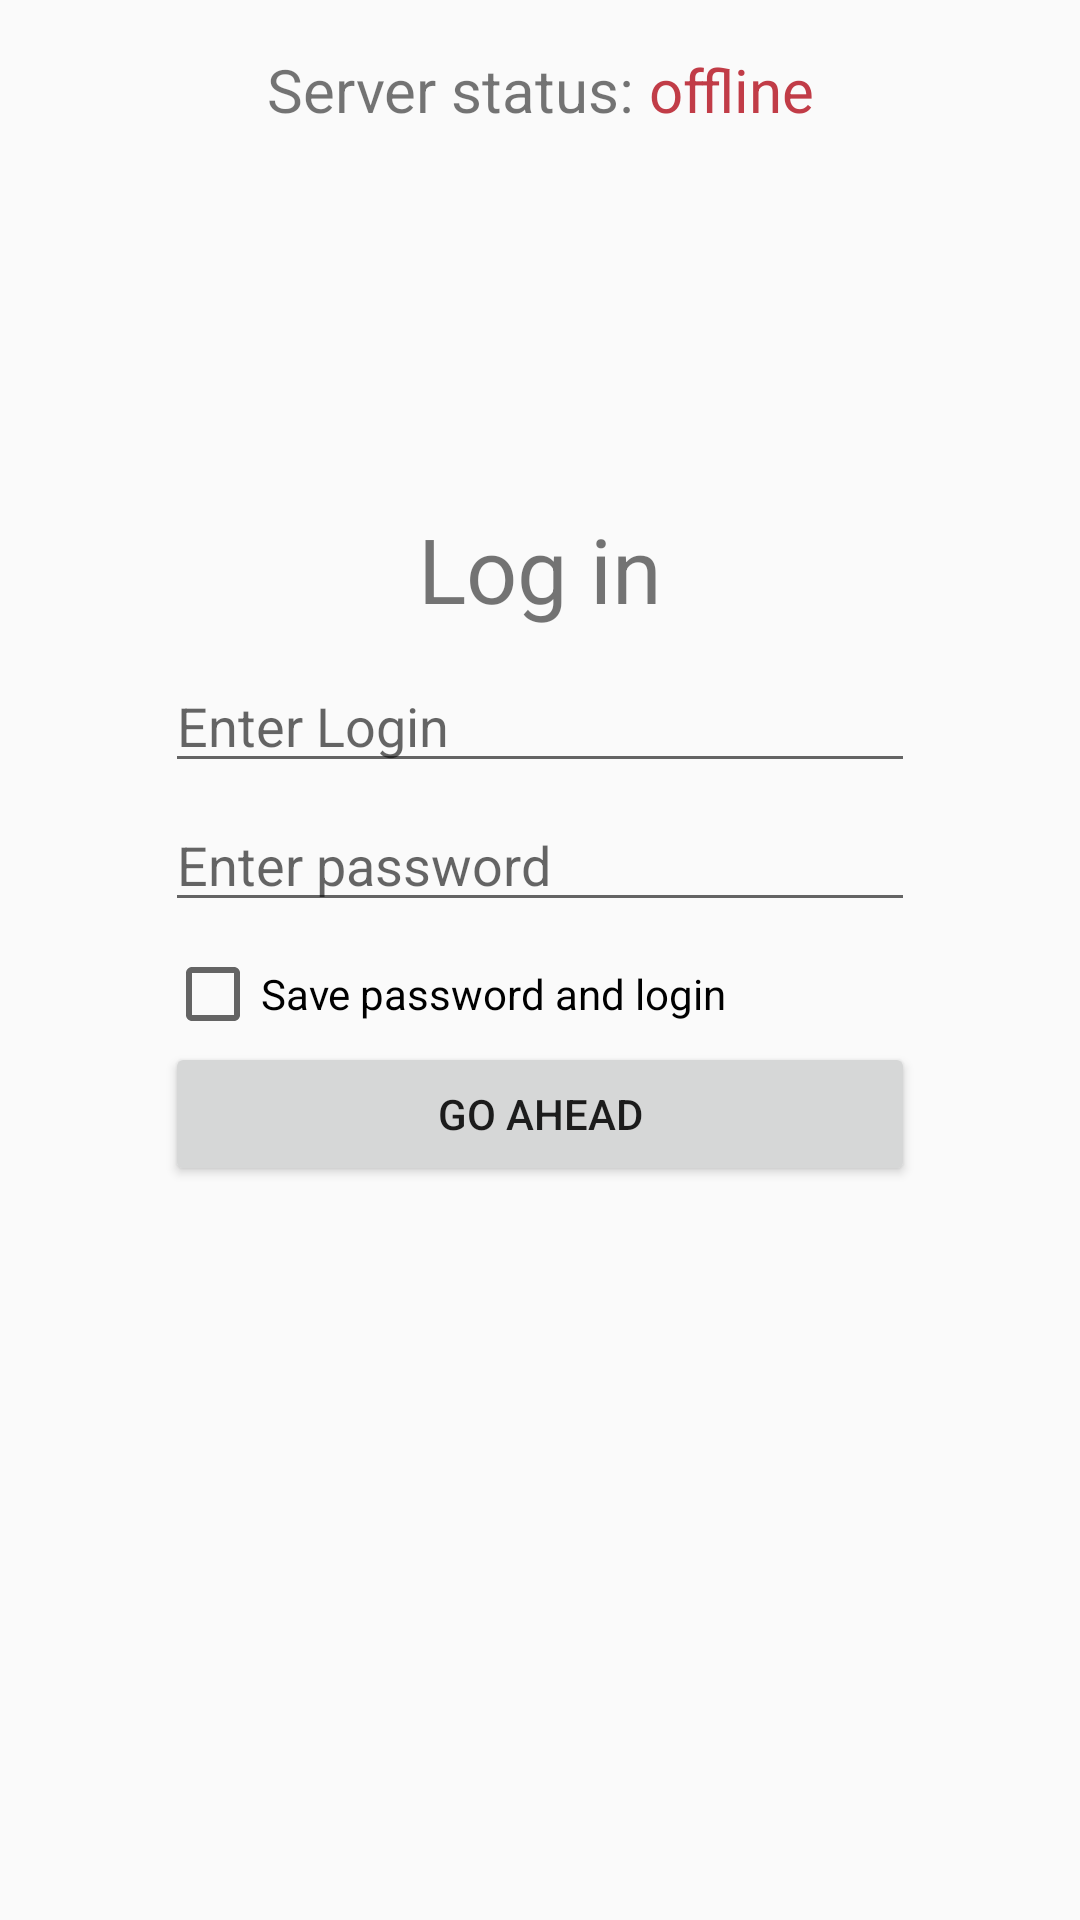

Layout XML and referenced resources for this Android screen:
<!-- AndroidManifest.xml: application theme AppTheme -->
<!-- res/layout/fragment_log.xml -->
<?xml version="1.0" encoding="utf-8"?>
<LinearLayout xmlns:android="http://schemas.android.com/apk/res/android"
    xmlns:app="http://schemas.android.com/apk/res-auto"
    xmlns:tools="http://schemas.android.com/tools"
    android:layout_width="match_parent"
    android:layout_height="match_parent"
    tools:context=".fragments_auth.RegFragment"
    android:orientation="vertical"
    >


    <FrameLayout
        android:layout_width="match_parent"
        android:layout_height="match_parent"
        android:layout_weight="58">


        <LinearLayout
            android:layout_width="match_parent"
            android:layout_height="match_parent"
            android:orientation="horizontal">

            <LinearLayout
                android:layout_width="match_parent"
                android:layout_height="wrap_content"
                android:orientation="horizontal"
                android:layout_gravity="center">

                <TextView
                    android:id="@+id/txt_"
                    android:layout_width="wrap_content"
                    android:layout_height="wrap_content"
                    android:layout_gravity="top"
                    android:layout_marginBottom="3dp"
                    android:layout_marginStart="5dp"
                    android:layout_marginTop="3dp"
                    android:layout_weight="1"
                    android:gravity="end"
                    android:text="Server status: "
                    android:textAlignment="textEnd"
                    android:textFontWeight="1"
                    android:textSize="20dp"
                    />
                <TextView
                    android:layout_width="wrap_content"
                    android:layout_height="wrap_content"
                    android:textAlignment="textStart"
                    android:text="offline"
                    android:id="@+id/txt_server_status"
                    android:layout_marginBottom="3dp"
                    android:layout_marginEnd="5dp"
                    android:layout_marginTop="3dp"
                    android:layout_weight="1"
                    android:textSize="20sp"
                    android:textColor="@color/colorRedOffline"
                    />

            </LinearLayout>

        </LinearLayout>

    </FrameLayout>

    <FrameLayout
        android:layout_width="match_parent"
        android:layout_height="match_parent"
        android:layout_weight="20">

        <LinearLayout
            android:layout_width="match_parent"
            android:layout_height="wrap_content"
            android:orientation="vertical"
            android:layout_gravity="center_vertical">


            <TextView
                android:id="@+id/textView"
                android:layout_width="match_parent"
                android:layout_height="wrap_content"
                android:layout_gravity="center"
                android:layout_marginBottom="5dp"
                android:layout_marginEnd="55dp"
                android:layout_marginStart="55dp"
                android:layout_marginTop="5dp"
                android:gravity="center_vertical"
                android:text="Log in"
                android:textAlignment="center"
                android:textSize="30dp"

                />

            <EditText
                android:id="@+id/txt_login"
                android:layout_width="match_parent"
                android:layout_height="wrap_content"
                android:layout_marginEnd="55dp"
                android:layout_marginStart="55dp"
                android:layout_marginTop="5dp"
                android:ems="10"
                android:hint="Enter Login"
                android:inputType="textPersonName" />

            <EditText
                android:id="@+id/txt_password"
                android:layout_width="match_parent"
                android:layout_height="wrap_content"
                android:layout_marginBottom="8dp"
                android:layout_marginEnd="55dp"
                android:layout_marginStart="55dp"
                android:layout_marginTop="5dp"
                android:ems="10"
                android:hint="Enter password"
                android:inputType="textPassword" />

            <LinearLayout
                android:layout_width="match_parent"
                android:layout_height="match_parent"
                android:orientation="horizontal">

                <CheckBox
                    android:id="@+id/checkBox"
                    android:layout_width="match_parent"
                    android:layout_height="wrap_content"
                    android:layout_weight="1"
                    android:text="Save password and login"
                    android:layout_marginEnd="55dp"
                    android:layout_marginStart="55dp"

                    />

            </LinearLayout>

            <Button
                android:id="@+id/btn_login"
                android:layout_width="match_parent"
                android:layout_height="wrap_content"
                android:layout_marginEnd="55dp"
                android:layout_marginStart="55dp"
                android:padding="5dp"
                android:text="Go Ahead"

                />

        </LinearLayout>
    </FrameLayout>

    <FrameLayout
        android:layout_width="match_parent"
        android:layout_height="match_parent"
        android:layout_weight="50">
    </FrameLayout>

</LinearLayout>
<!-- resources referenced by this layout -->
<resources>
  <color name="colorRedOffline">#c13c47</color>
  <style name="AppTheme" parent="Base.Theme.AppCompat.Light.DarkActionBar">
          <item name="colorPrimary">@color/colorPrimaryDark_2</item>
          <item name="colorPrimaryDark">@color/colorPrimary_2</item>
          <item name="colorAccent">@color/colorAccent_2</item>
      </style>
  <color name="colorPrimaryDark_2">#212226</color>
  <color name="colorPrimary_2">#45474d</color>
  <color name="colorAccent_2">#98d6ec</color>
</resources>
